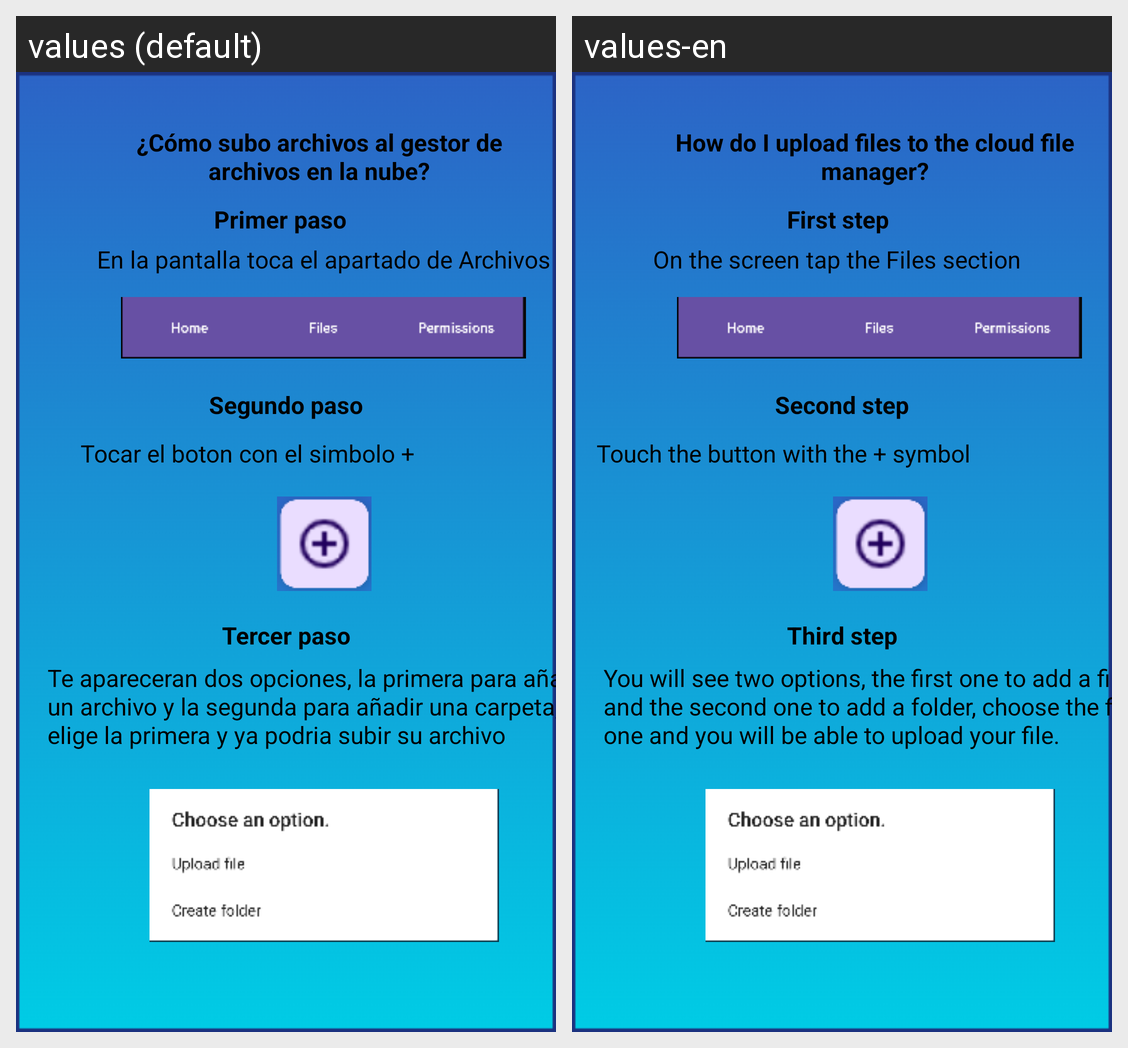

The Android screen above is rendered under two locales of the same app. Produce the string resources it draws, with the default and per-locale values.
Android screen res/layout/pregunta1_screen.xml rendered under 2 locales, left to right: values (default), values-en. Device: Nexus 5 (rendered at 1080×1920; each locale shown at half size, 540×960, under a caption strip naming it); theme Theme.GestorDeAlmacenamiento.
Strings drawn on this screen, with the default value and each locale's value (text and hints the layout hard-codes, and strings that could not be matched under every locale, appear in the picture but are not listed):

c_mo_subo_archivos_al_gestor_de_archivos_en_la_nube
  values: ¿Cómo subo archivos al gestor de archivos en la nube?
  values-en: How do I upload files to the cloud file manager?

primer_paso
  values: Primer paso
  values-en: First step

en_la_pantalla_toca_el_apartado_de_archivos
  values: En la pantalla toca el apartado de Archivos
  values-en: On the screen tap the Files section

segundo_paso
  values: Segundo paso
  values-en: Second step

tocar_el_boton_con_el_simbolo
  values: Tocar el boton con el simbolo +
  values-en: Touch the button with the + symbol

tercer_paso
  values: Tercer paso
  values-en: Third step

te_apareceran_dos_opciones_la_primera_para_a_adir_un_archivo_y_la_segunda_para_a_adir_una_carpeta_elige_la_primera_y_ya_podria_subir_su_archivo
  values: Te apareceran dos opciones, la primera para añadir un archivo y la segunda para añadir una carpeta, elige la primera y ya podria subir su archivo
  values-en: You will see two options, the first one to add a file and the second one to add a folder, choose the first one and you will be able to upload your file.
